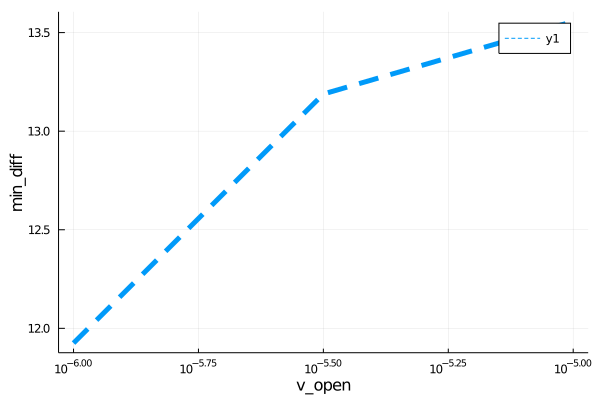

The file beside this chart, header and first rows:
para, error
1.0e-6, 11.93
3.162277660168379e-6, 13.19
1.0e-5, 13.56
